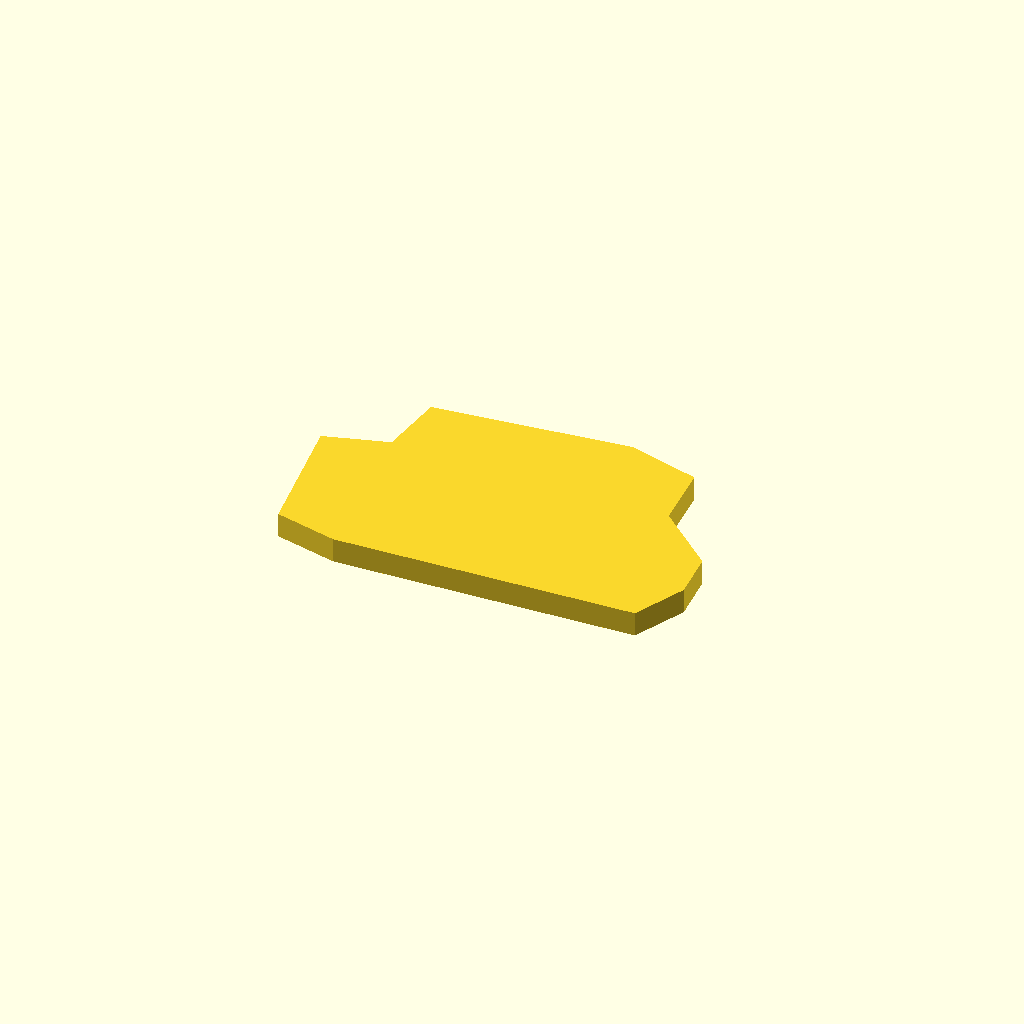
Cell 1 — every parameter at its default value.
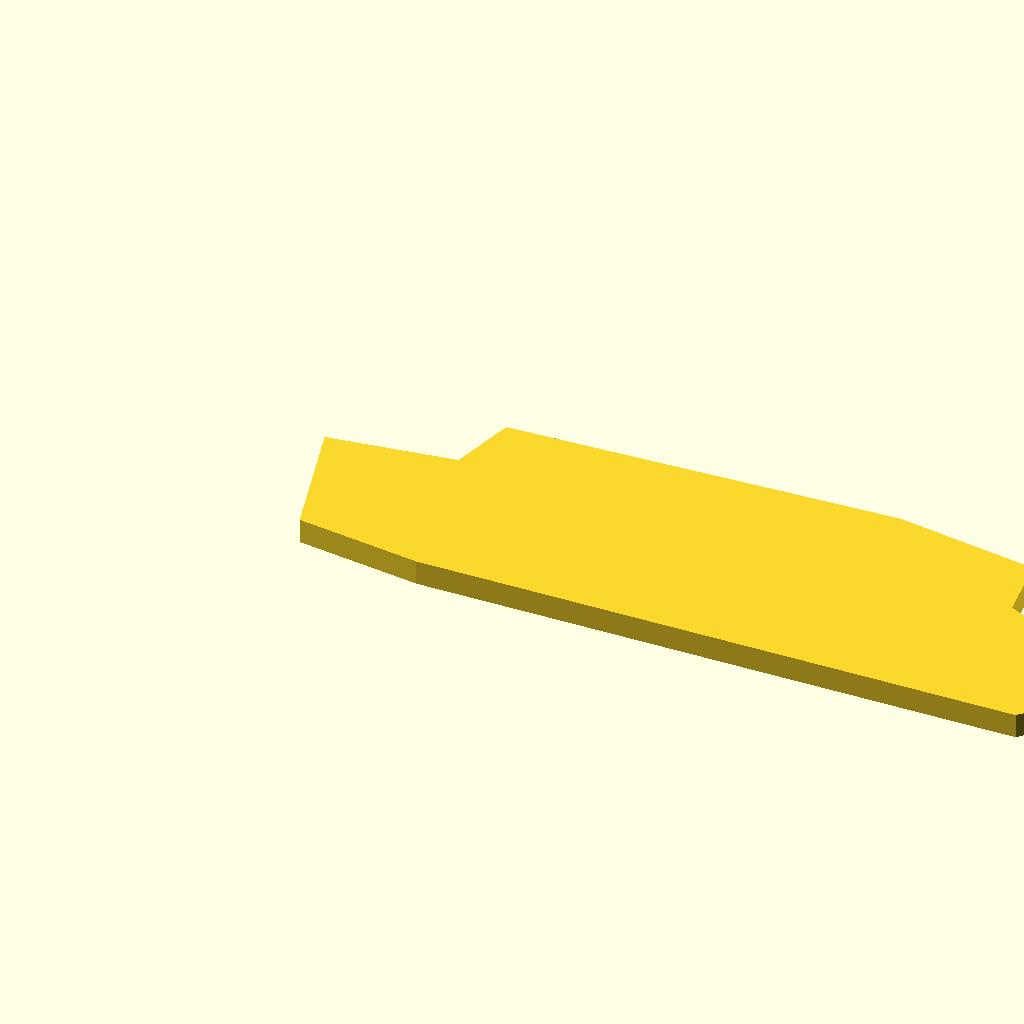
Cell 2: width = 252 (everything else at default).
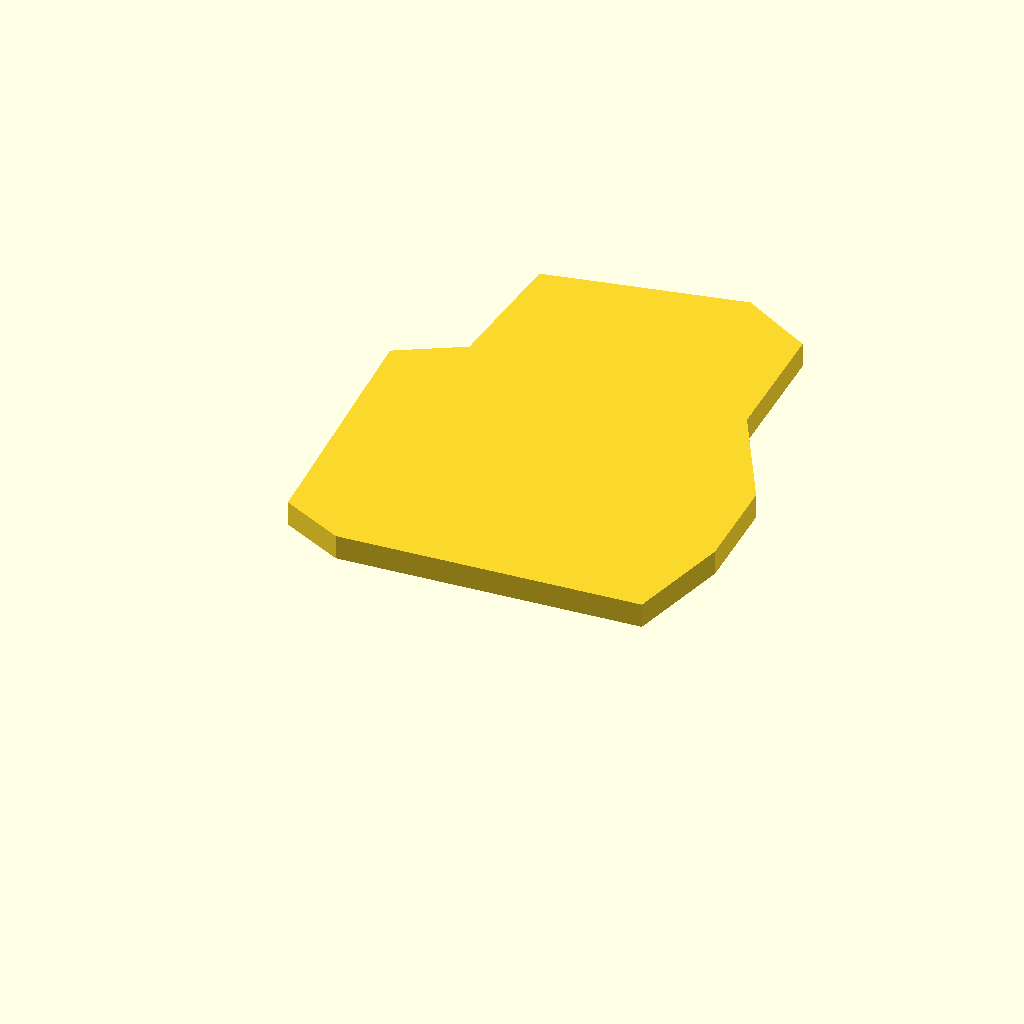
Cell 3: height = 157.66 (everything else at default).
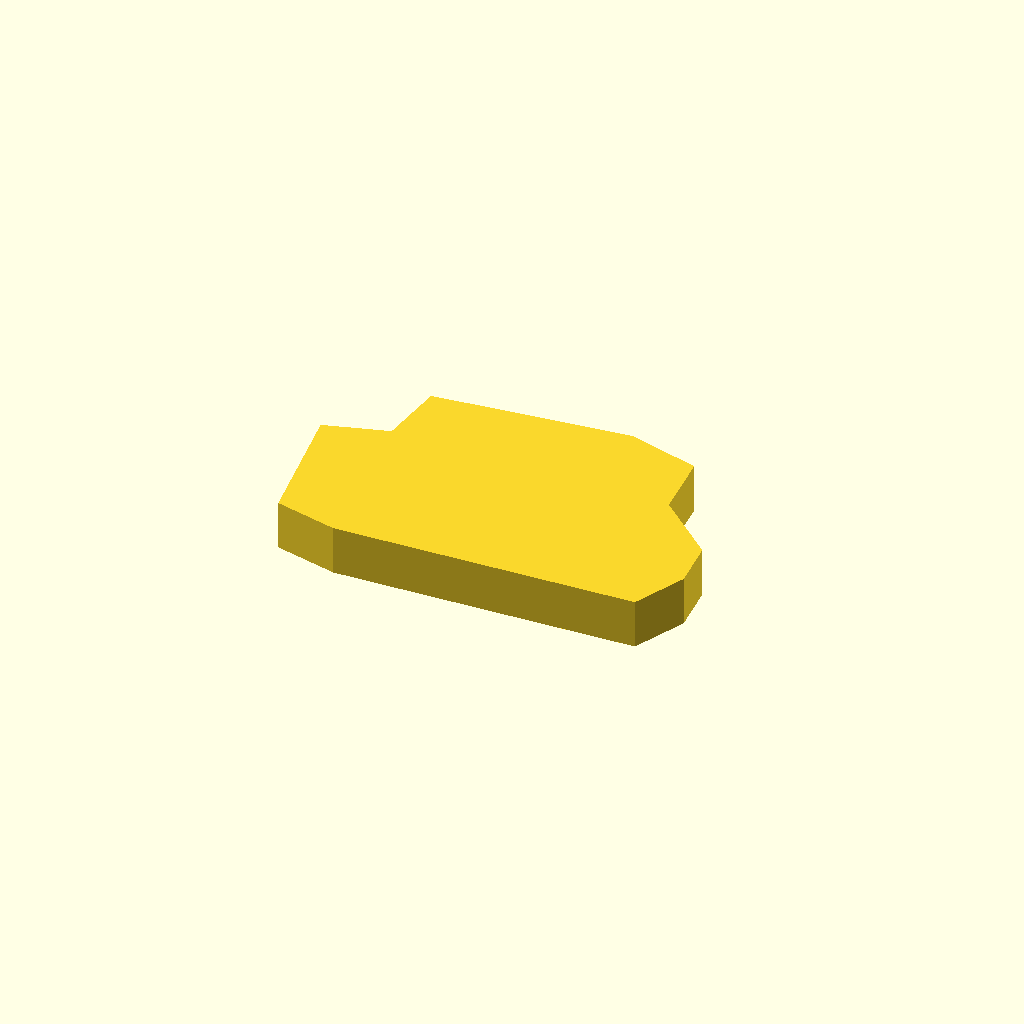
Cell 4: thickness = 15.04 (everything else at default).
One fixed orthographic camera (rotation 55°, 0°, 25°; colour scheme Cornfield) for every cell.
Source of the model, docs/brep/bench-final/runs/003_front_grille_multiview/openscad/trial-02/model.scad:
/* doodle-meta {"version":1,"parameters":{"width":{"label":"Overall width","description":"Changes the body width","unit":"mm","feature":"body_width"},"height":{"label":"Overall height","description":"Changes the body height","unit":"mm","feature":"body_height"},"thickness":{"label":"Plate thickness","description":"Changes the plate depth","unit":"mm","feature":"body_thickness"},"headlight_diameter":{"label":"Headlight diameter","description":"Changes the headlight opening size","unit":"mm","feature":"headlights"},"slot_width":{"label":"Slot width","description":"Changes the vertical slot width","unit":"mm","feature":"slots"},"slot_height":{"label":"Slot height","description":"Changes the vertical slot height","unit":"mm","feature":"slots"}},"features":{"body_width":{"kind":"dimension","axis":"x","label":"Overall width"},"body_height":{"kind":"dimension","axis":"z","label":"Overall height"},"body_thickness":{"kind":"dimension","axis":"y","label":"Plate thickness"},"headlights":{"kind":"region","label":"Headlights","min":[{"parameter":"width","scale":0.09},{"parameter":"thickness","scale":-0.1},{"parameter":"height","scale":0.49}],"max":[{"parameter":"width","scale":0.26},{"parameter":"thickness","scale":1.1},{"parameter":"height","scale":0.75}]},"slots":{"kind":"region","label":"Vertical Slots","min":[{"parameter":"width","scale":0.29},{"parameter":"thickness","scale":-0.1},{"parameter":"height","scale":0.13}],"max":[{"parameter":"width","scale":0.71},{"parameter":"thickness","scale":1.1},{"parameter":"height","scale":0.74}]}}} */

// Top-level parameters (user-editable allowlist)
width = 126.0;
height = 78.83;
thickness = 7.52;
headlight_diameter = 21.0;
slot_width = 5.1;
slot_height = 48.0;

// Derived constants (not editable)
eps = 0.1;
headlight_y = 0.6263 * height; // Z center
headlight_x_offset = 0.3253 * width; // Distance from center
slot_y_center = 0.437 * height; // Z center
slot_x_start = 0.3098 * width; // First slot center X
slot_pitch = 0.0632 * width; // Pitch between slots
num_slots = 7;

// Main design
difference() {
    // Positive body: extruded polygon in XZ plane, thickness along Y
    translate([0, 0, 0])
        linear_extrude(height=thickness, center=true)
            polygon(points=outer_profile_points(), paths=outer_profile_path());

    // Subtract headlight cutouts (through along Y)
    translate([width/2 - headlight_x_offset, 0, headlight_y])
        rotate([90, 0, 0])
            cylinder(d=headlight_diameter, h=thickness + 2*eps, center=true);
            
    translate([width/2 + headlight_x_offset, 0, headlight_y])
        rotate([90, 0, 0])
            cylinder(d=headlight_diameter, h=thickness + 2*eps, center=true);

    // Subtract vertical slots (through along Y)
    for (i = [0 : num_slots - 1]) {
        translate([slot_x_start + i * slot_pitch, 0, slot_y_center])
            cube([slot_width, thickness + 2*eps, slot_height], center=true);
    }
}

// Helper module for outer profile polygon
function outer_profile_points() = [
    [0.0097 * width, 0.5785 * height],
    [0.0521 * width, 0.0798 * height],
    [0.2027 * width, 0.0213 * height],
    [0.9267 * width, 0.0583 * height],
    [0.9865 * width, 0.2615 * height],
    [0.9768 * width, 0.4491 * height],
    [0.8359 * width, 0.6522 * height],
    [0.8243 * width, 0.9046 * height],
    [0.6524 * width, 0.9815 * height],
    [0.1833 * width, 0.9046 * height],
    [0.1622 * width, 0.6491 * height]
];

function outer_profile_path() = [
    [0, 1, 2, 3, 4, 5, 6, 7, 8, 9, 10]
];
Parameter table extracted from the source (name, type, default, range or options):
width: number, default 126
height: number, default 78.83
thickness: number, default 7.52
headlight_diameter: number, default 21
slot_width: number, default 5.1
slot_height: number, default 48
eps: number, default 0.1
num_slots: number, default 7
